3-way image classification set "data" from GitHub (angelabk49/osteoporosis-detection); label vocabulary: normal, osteopenia, osteoporosis.

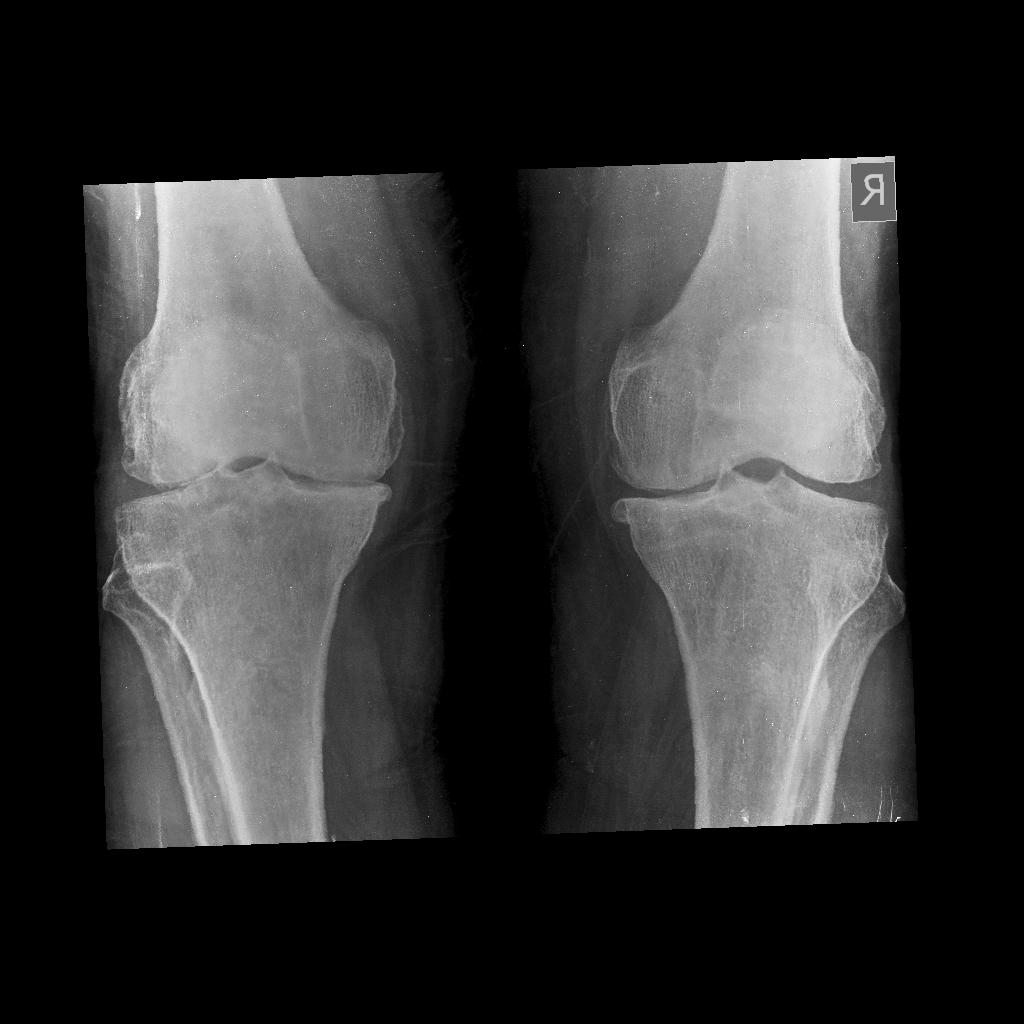
Label: osteoporosis

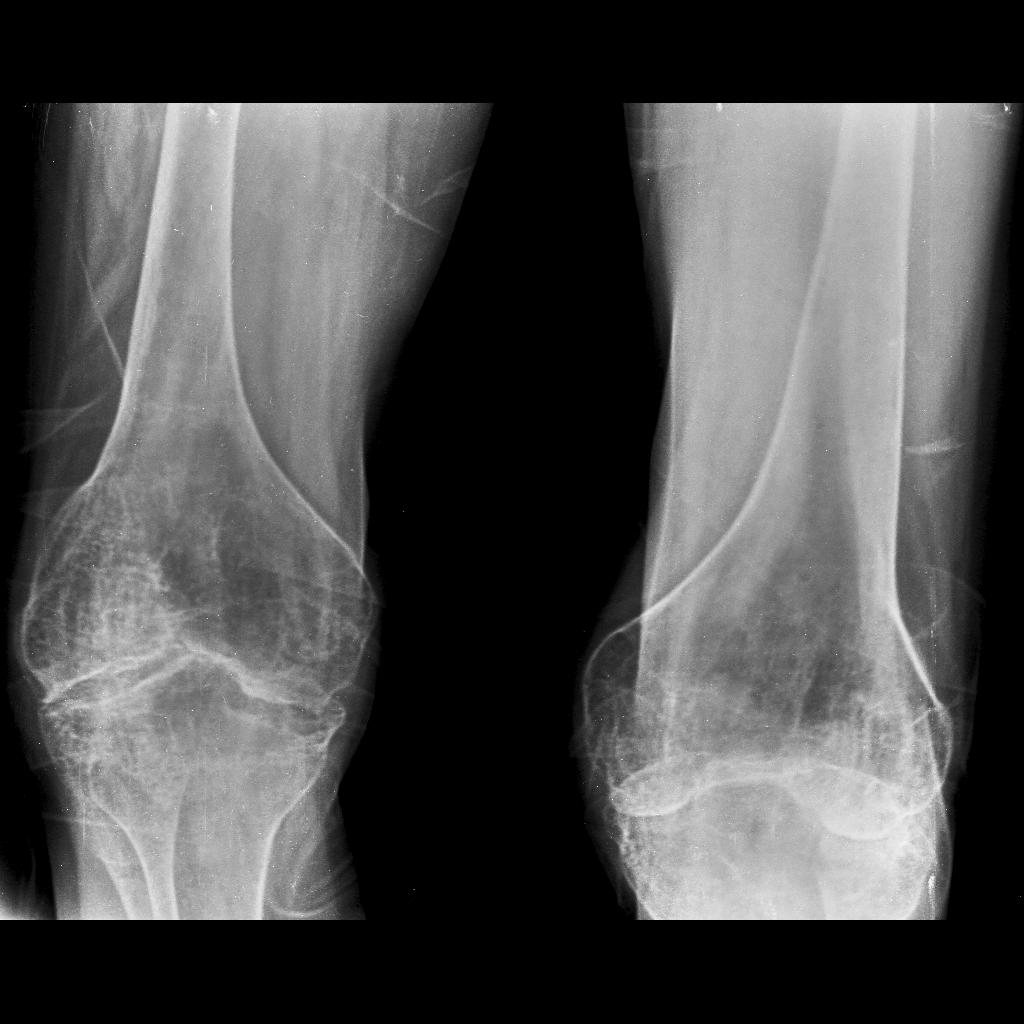
Label: normal

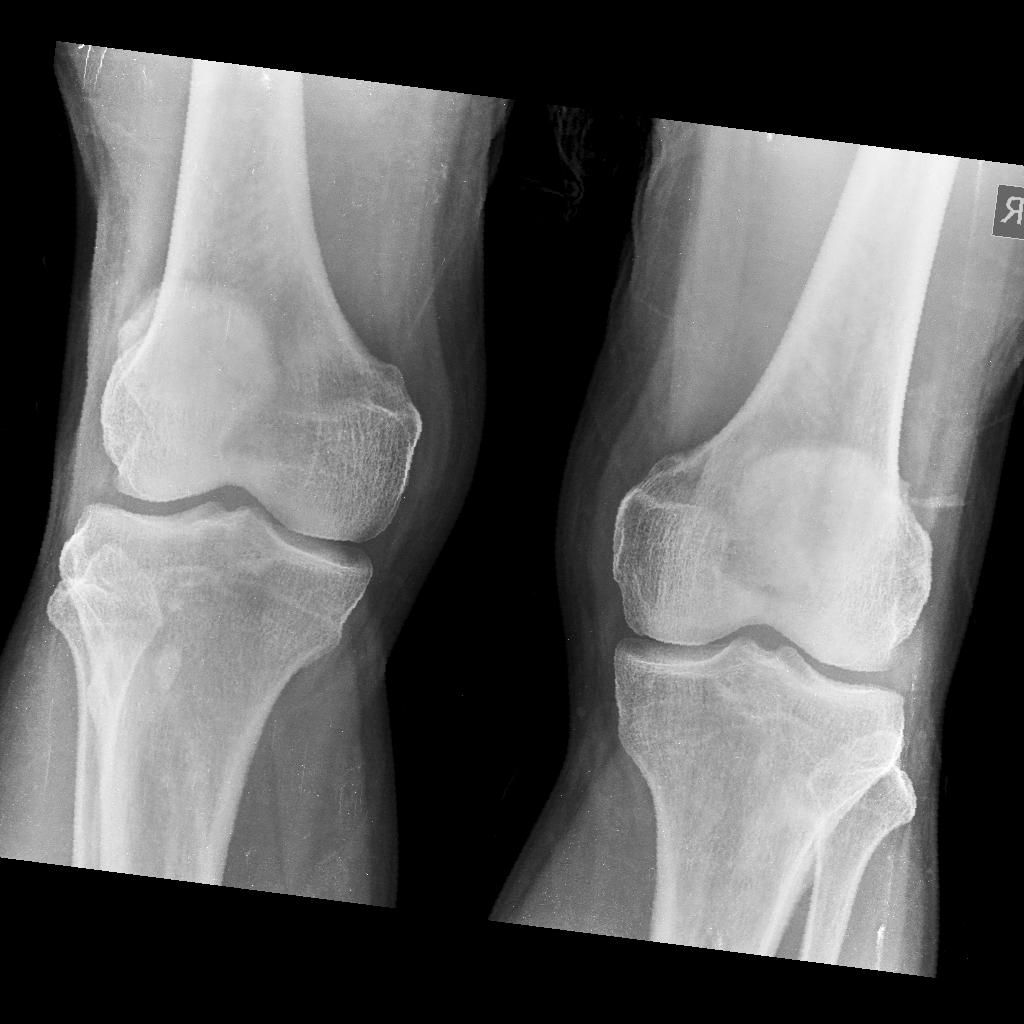
Label: osteopenia

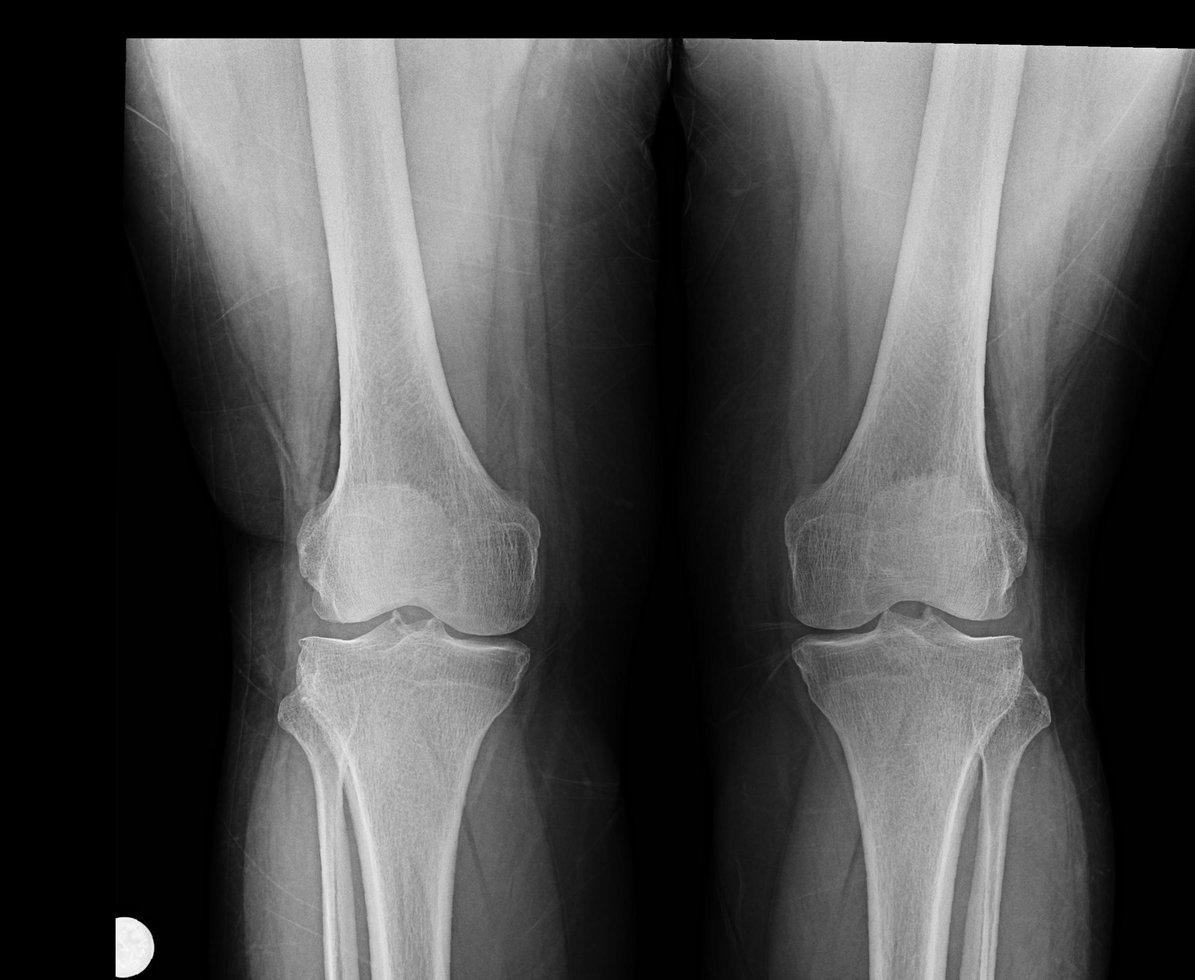
Label: osteoporosis

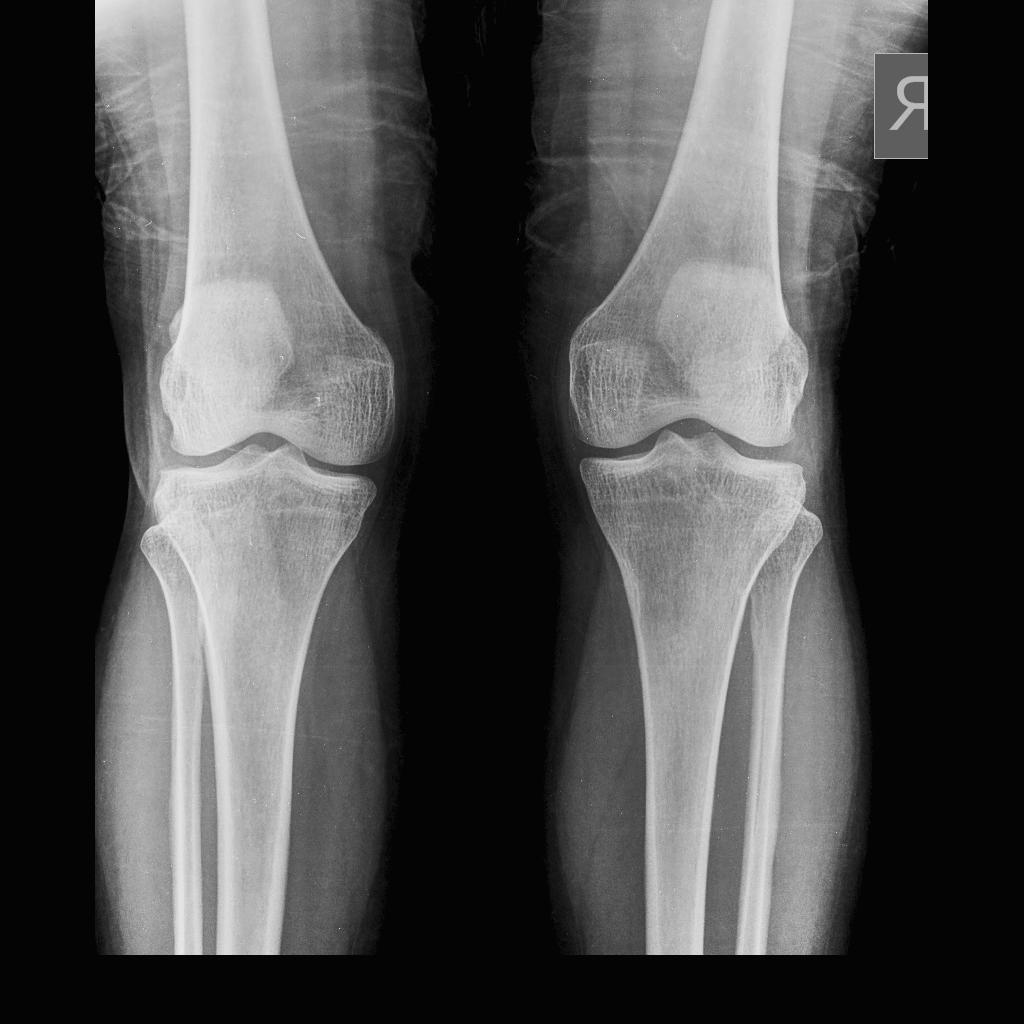
Label: normal

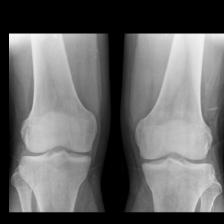
Label: normal
